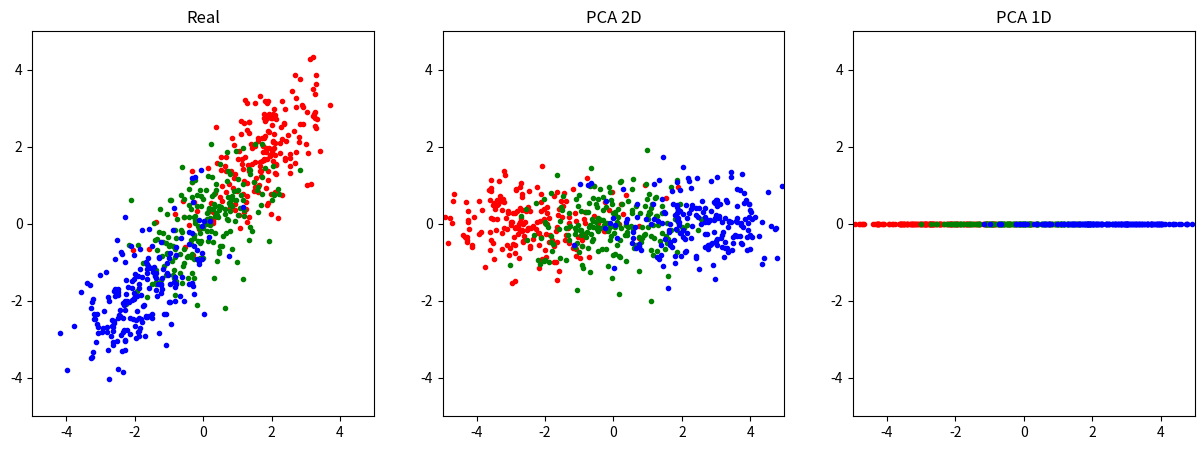

Write the Python code that produced this figure.
# -*- coding: utf-8 -*-
# @Date  : 2020/5/20
# @Author: Luokun
# @Email : olooook@outlook.com

import matplotlib.pyplot as plt
import numpy as np


class PCA:
    """
    Principal Components Analysis(主成分分析)
    """

    def __init__(self, k: int):
        """
        :param k: 保留的主成因个数
        """
        self.k = k

    def __call__(self, X: np.ndarray):
        X_norm = X - X.mean(axis=0)  # 去中心化
        L, U = np.linalg.eig(X_norm.T @ X_norm)  # 对协方差矩阵进行特征值分解
        topk = np.argsort(L)[::-1][:self.k]  # 找出特征值中前K大特征对应的索引
        return X_norm @ U[:, topk]  # 将去中心化矩阵乘以前K大特征对应的特征向量


def load_data():
    x = np.concatenate([np.random.randn(200, 2) + np.array([2, 0]),
                        np.random.randn(200, 2),
                        np.random.randn(200, 2) + np.array([-2, 0])])
    theta = np.pi / 4  # 逆时针旋转45°
    scale = np.diag([1.2, .6])  # 缩放矩阵
    rotate = np.array([[np.cos(theta), -np.sin(theta)],
                       [np.sin(theta), np.cos(theta)]])  # 旋转矩阵
    return x @ scale @ rotate.T


if __name__ == '__main__':
    x = load_data()
    z = x.reshape(3, -1, 2)

    plt.figure(figsize=[15, 5])
    plt.subplot(1, 3, 1)
    plt.title('Real')
    plt.xlim(-5, 5)
    plt.ylim(-5, 5)
    plt.scatter(z[0, :, 0], z[0, :, 1], color='r', marker='.')
    plt.scatter(z[1, :, 0], z[1, :, 1], color='g', marker='.')
    plt.scatter(z[2, :, 0], z[2, :, 1], color='b', marker='.')

    # 不降维
    x_2d = PCA(2)(x)
    z = x_2d.reshape(3, -1, 2)
    plt.subplot(1, 3, 2)
    plt.title('PCA 2D')
    plt.xlim(-5, 5)
    plt.ylim(-5, 5)
    plt.scatter(z[0, :, 0], z[0, :, 1], color='r', marker='.')
    plt.scatter(z[1, :, 0], z[1, :, 1], color='g', marker='.')
    plt.scatter(z[2, :, 0], z[2, :, 1], color='b', marker='.')

    # 降为1维
    x_1d = PCA(1)(x)
    z = x_1d.reshape(3, -1)
    plt.subplot(1, 3, 3)
    plt.title('PCA 1D')
    plt.xlim(-5, 5)
    plt.ylim(-5, 5)
    plt.scatter(z[0], np.zeros([200]), color='r', marker='.')
    plt.scatter(z[1], np.zeros([200]), color='g', marker='.')
    plt.scatter(z[2], np.zeros([200]), color='b', marker='.')
    plt.show()
